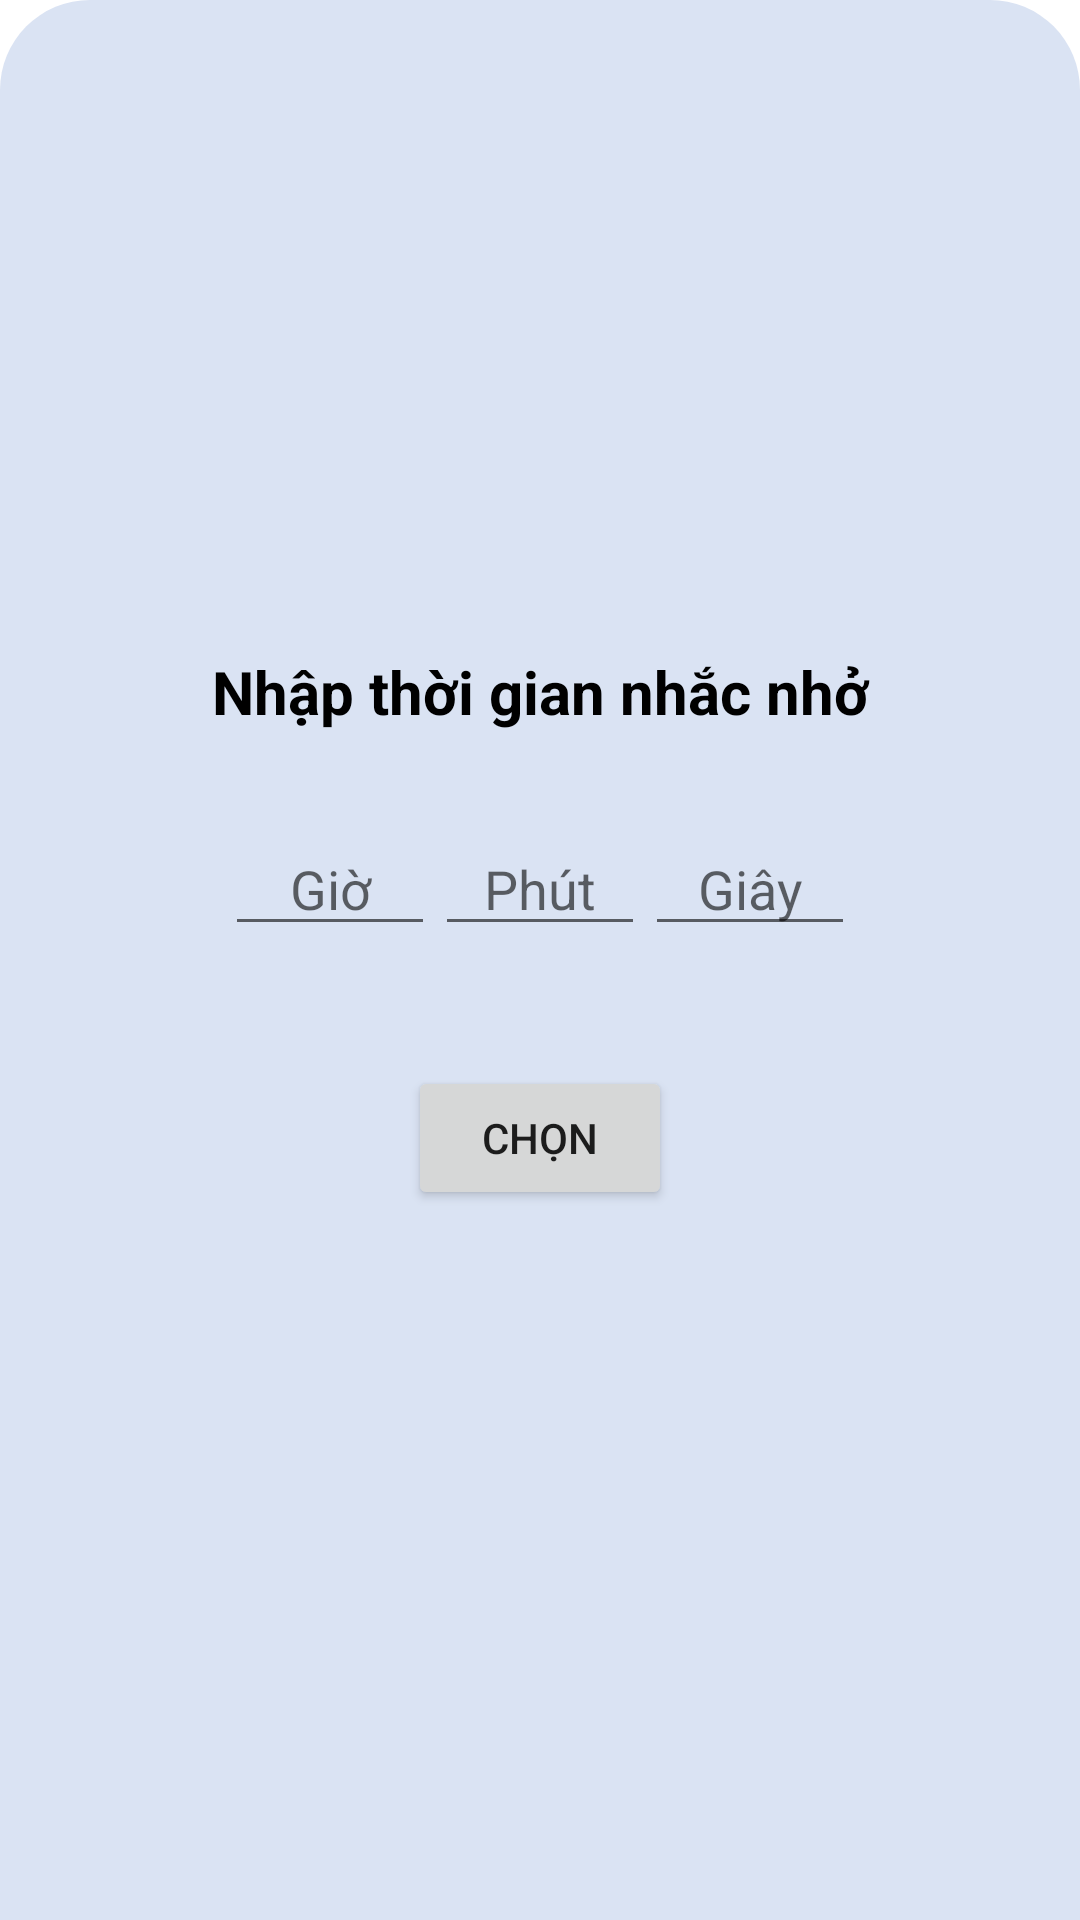

This screen was rendered from an Android layout file. Write that file and the resources it references.
<!-- AndroidManifest.xml: application theme Theme.DeadlineNoteApp3122022 -->
<!-- res/layout/layout_choose_time_notify.xml -->
<?xml version="1.0" encoding="utf-8"?>
<layout xmlns:android="http://schemas.android.com/apk/res/android"
    xmlns:app="http://schemas.android.com/apk/res-auto"
    xmlns:tools="http://schemas.android.com/tools">


    <androidx.constraintlayout.widget.ConstraintLayout
        android:layout_width="match_parent"
        android:layout_height="wrap_content"
        android:background="@drawable/bg_corner_vertical_radius">

        <LinearLayout
            android:layout_width="match_parent"
            android:layout_height="wrap_content"
            android:gravity="center"
            android:orientation="vertical"
            app:layout_constraintBottom_toBottomOf="parent"
            app:layout_constraintEnd_toEndOf="parent"
            app:layout_constraintStart_toStartOf="parent"
            app:layout_constraintTop_toTopOf="parent">

            <RelativeLayout
                android:layout_width="match_parent"
                android:layout_height="wrap_content"
                android:layout_marginTop="20dp">

                <TextView
                    android:layout_width="match_parent"
                    android:layout_height="wrap_content"
                    android:text="Nhập thời gian nhắc nhở"
                    android:textAlignment="center"
                    android:textColor="@color/black"
                    android:textSize="20sp"
                    android:textStyle="bold" />

            </RelativeLayout>

            <LinearLayout
                android:layout_width="match_parent"
                android:layout_height="wrap_content"
                android:layout_marginTop="30dp"
                android:gravity="center"
                android:orientation="horizontal">

                <EditText
                    android:id="@+id/inputHours"
                    android:layout_width="70dp"
                    android:layout_height="wrap_content"
                    android:gravity="center"
                    android:hint="Giờ"
                    android:inputType="number"
                    android:maxLength="2"
                    tools:text="12" />

                <EditText
                    android:id="@+id/inputMinutes"
                    android:layout_width="70dp"
                    android:layout_height="wrap_content"
                    android:gravity="center"
                    android:hint="Phút"
                    android:inputType="number"
                    android:maxLength="2"
                    tools:text="12" />

                <EditText
                    android:id="@+id/inputSeconds"
                    android:layout_width="70dp"
                    android:layout_height="wrap_content"
                    android:gravity="center"
                    android:hint="Giây"
                    android:inputType="number"
                    android:maxLength="2"
                    tools:text="12" />

            </LinearLayout>


            <RelativeLayout
                android:layout_width="match_parent"
                android:layout_height="wrap_content"
                android:layout_marginTop="40dp"
                android:layout_marginBottom="40dp"
                android:gravity="center">

                <androidx.appcompat.widget.AppCompatButton
                    android:id="@+id/buttonSetTimeNotify"
                    android:layout_width="wrap_content"
                    android:layout_height="wrap_content"
                    android:layout_centerInParent="true"
                    android:gravity="center"
                    android:text="Chọn" />

            </RelativeLayout>

        </LinearLayout>

    </androidx.constraintlayout.widget.ConstraintLayout>
</layout>
<!-- resources referenced by this layout -->
<resources>
  <color name="black">#FF000000</color>
  <!-- drawable bg_corner_vertical_radius (drawable) -->
  <?xml version="1.0" encoding="utf-8"?>
  <selector xmlns:android="http://schemas.android.com/apk/res/android">
  
      <item>
          <shape android:shape="rectangle">
              <solid android:color="@color/item_bg" />
              <corners android:topLeftRadius="30dp" android:topRightRadius="30dp" />
          </shape>
      </item>
  
  </selector>
  <style name="Theme.DeadlineNoteApp3122022" parent="Theme.MaterialComponents.DayNight.DarkActionBar">
          
          <item name="colorPrimary">@color/primary</item>
          <item name="colorPrimaryVariant">@color/secondary</item>
          <item name="colorOnPrimary">@color/white</item>
          
          <item name="colorSecondary">@color/teal_200</item>
          <item name="colorSecondaryVariant">@color/teal_700</item>
          <item name="colorOnSecondary">@color/black</item>
          
          <item name="android:statusBarColor">@color/black</item>
          <item name="android:windowLightStatusBar">false</item>
          
      </style>
  <color name="item_bg">#DAE3F3</color>
  <color name="primary">#2F5597</color>
  <color name="secondary">#4472C4</color>
  <color name="white">#FFFFFFFF</color>
  <color name="teal_200">#FF03DAC5</color>
  <color name="teal_700">#FF018786</color>
</resources>
